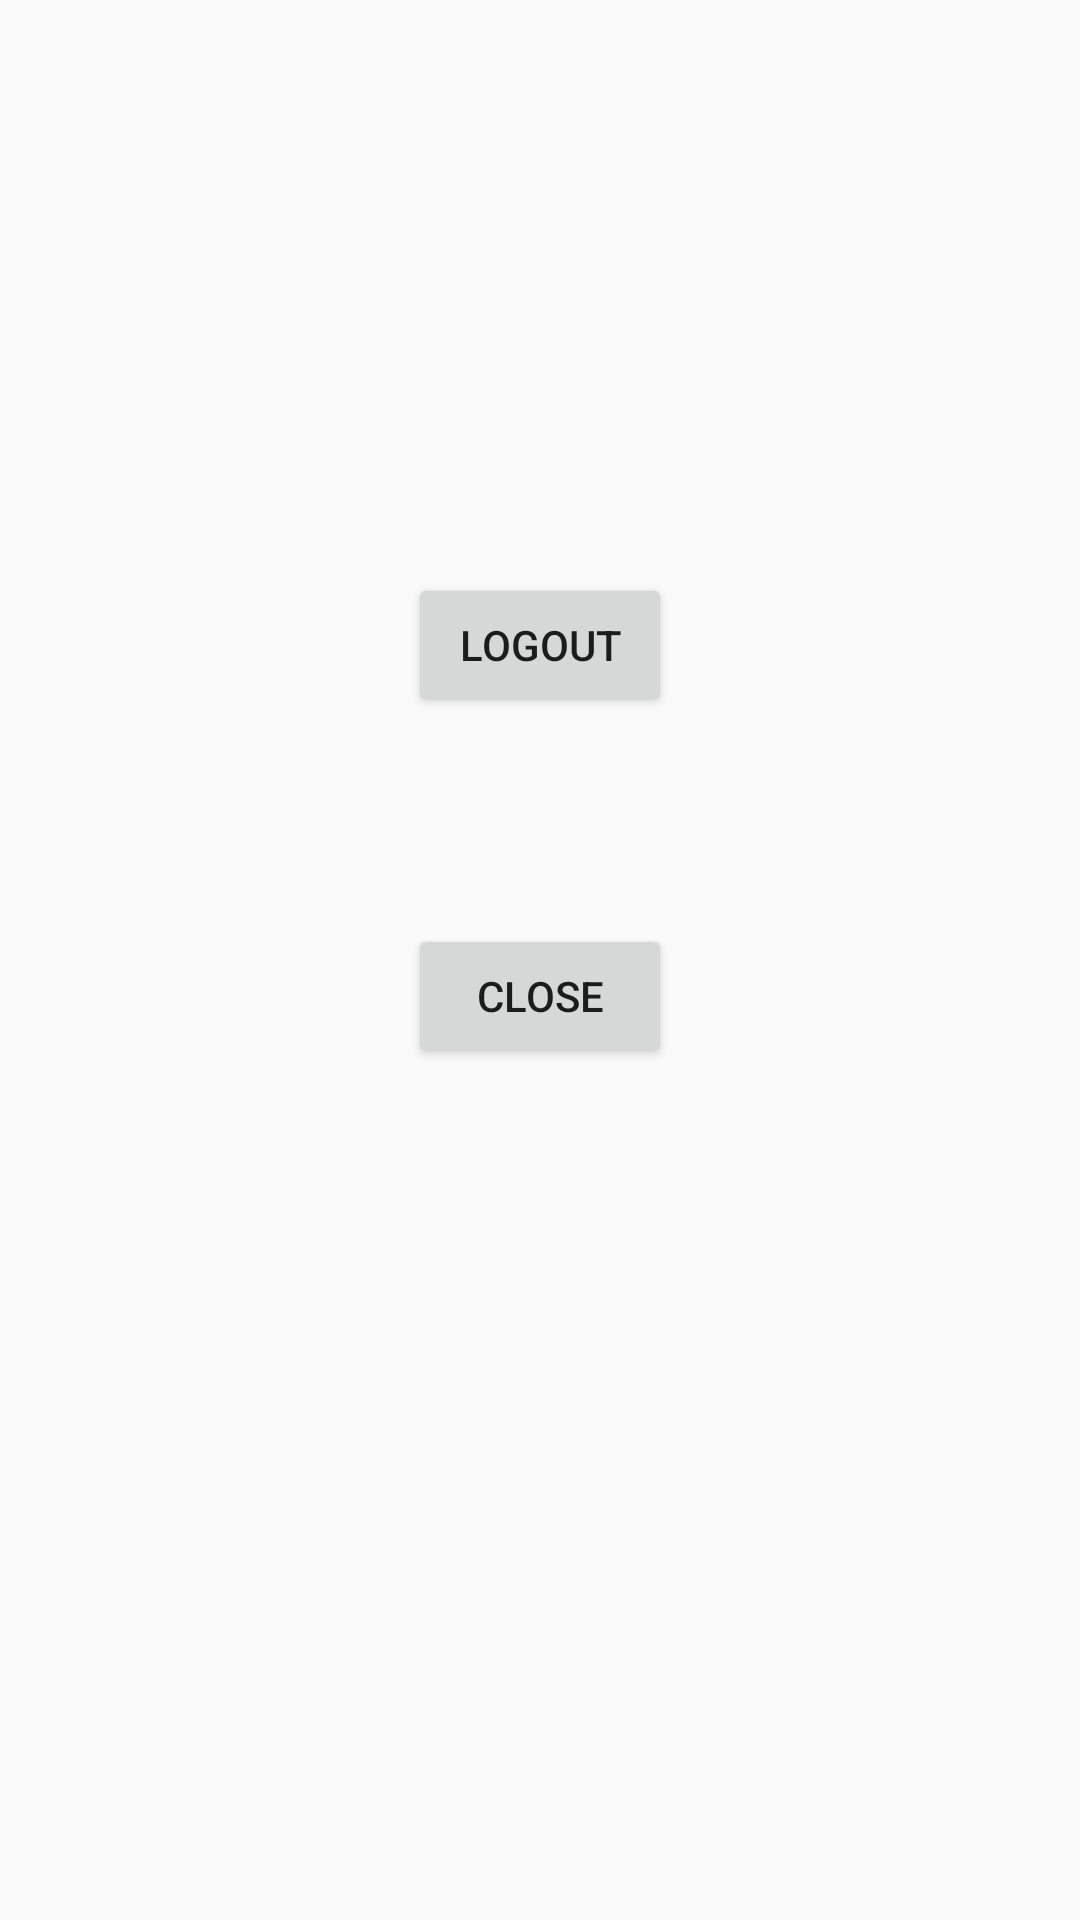

This screen was rendered from an Android layout file. Write that file and the resources it references.
<!-- AndroidManifest.xml: application theme Theme.Home -->
<!-- res/layout/second_main.xml -->
<?xml version="1.0" encoding="utf-8"?>
<RelativeLayout xmlns:android="http://schemas.android.com/apk/res/android"
    android:orientation="vertical" android:layout_width="match_parent"
    android:layout_height="match_parent">

    <Button
        android:layout_width="wrap_content"
        android:layout_height="wrap_content"
        android:text="Logout"
        android:onClick="logout"
        android:id="@+id/btn_logout"
        android:layout_gravity="center_horizontal"
        android:layout_alignParentTop="true"
        android:layout_centerHorizontal="true"
        android:layout_marginTop="191dp" />

    <Button
        android:layout_width="wrap_content"
        android:layout_height="wrap_content"
        android:text="Close"
        android:onClick="close"
        android:id="@+id/btn_close"
        android:layout_below="@+id/btn_logout"
        android:layout_centerHorizontal="true"
        android:layout_marginTop="69dp" />

</RelativeLayout>
<!-- resources referenced by this layout -->
<resources>
  <style name="Theme.Home" parent="Theme.MaterialComponents.Light.NoActionBar.Bridge">
          
          <item name="colorPrimary">@color/purple_500</item>
          <item name="colorPrimaryVariant">@color/purple_700</item>
          <item name="colorOnPrimary">@color/white</item>
          
          <item name="colorSecondary">@color/teal_200</item>
          <item name="colorSecondaryVariant">@color/teal_700</item>
          <item name="colorOnSecondary">@color/black</item>
          
          <item name="android:statusBarColor">?attr/colorPrimaryVariant</item>
          
          <item name="windowActionBar">false</item>
          <item name="windowNoTitle">true</item>
      </style>
  <color name="purple_500">#FF6200EE</color>
  <color name="purple_700">#FF3700B3</color>
  <color name="white">#FFFFFFFF</color>
  <color name="teal_200">#FF03DAC5</color>
  <color name="teal_700">#FF018786</color>
  <color name="black">#FF000000</color>
</resources>
